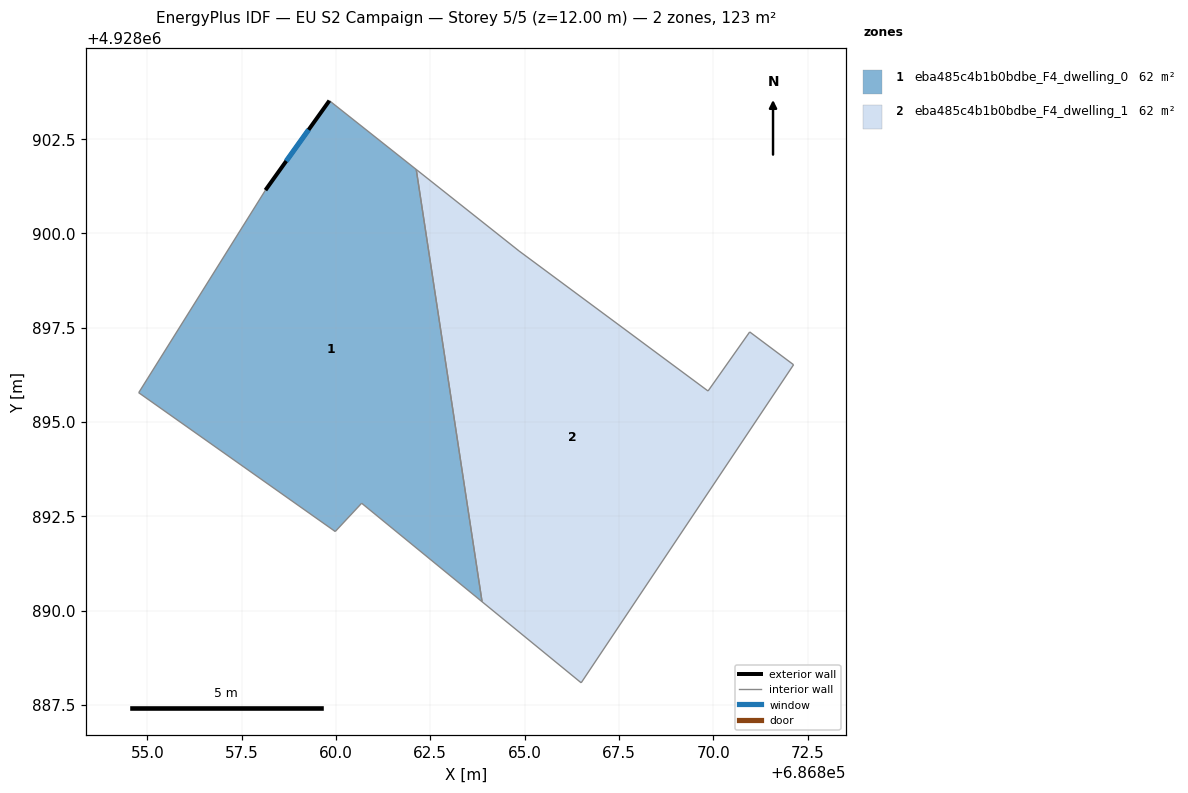
=== STOREY PLAN SPEC (per zone: floor XY polygon, exterior-wall plan segments, windows/doors) ===
zone 1: eba485c4b1b0bdbe_F4_dwelling_0  (61.6 m²)
  floor: (686862.13, 4928901.69) (686863.87, 4928890.24) (686860.68, 4928892.85) (686859.98, 4928892.10) (686854.77, 4928895.78) (686858.13, 4928901.14) (686859.82, 4928903.52)
  exterior wall: (686859.82, 4928903.52) – (686858.13, 4928901.14)  [2.9 m]
    window: (686859.27, 4928902.75) – (686858.68, 4928901.92)  [1.1 m²]
  interior walls: 6
zone 2: eba485c4b1b0bdbe_F4_dwelling_1  (61.6 m²)
  floor: (686870.97, 4928897.39) (686872.13, 4928896.52) (686866.50, 4928888.09) (686863.87, 4928890.24) (686862.13, 4928901.69) (686864.85, 4928899.53) (686869.86, 4928895.82)
  interior walls: 7

=== DERIVED (storey summary) ===
Building: EU S2 Campaign
Storey: 5 of 5  (floor level z = 12.00 m)
Storey gross floor area: 123.2 m²
Zones on this storey: 2
  - eba485c4b1b0bdbe_F4_dwelling_0: floor 61.6 m²; exterior wall 2.9 m (8.7 m²); 1 window(s) 1.1 m²; WWR 12.2%
  - eba485c4b1b0bdbe_F4_dwelling_1: floor 61.6 m²
Zone adjacency (shared interzone walls):
  - eba485c4b1b0bdbe_F4_dwelling_0 ↔ eba485c4b1b0bdbe_F4_dwelling_1